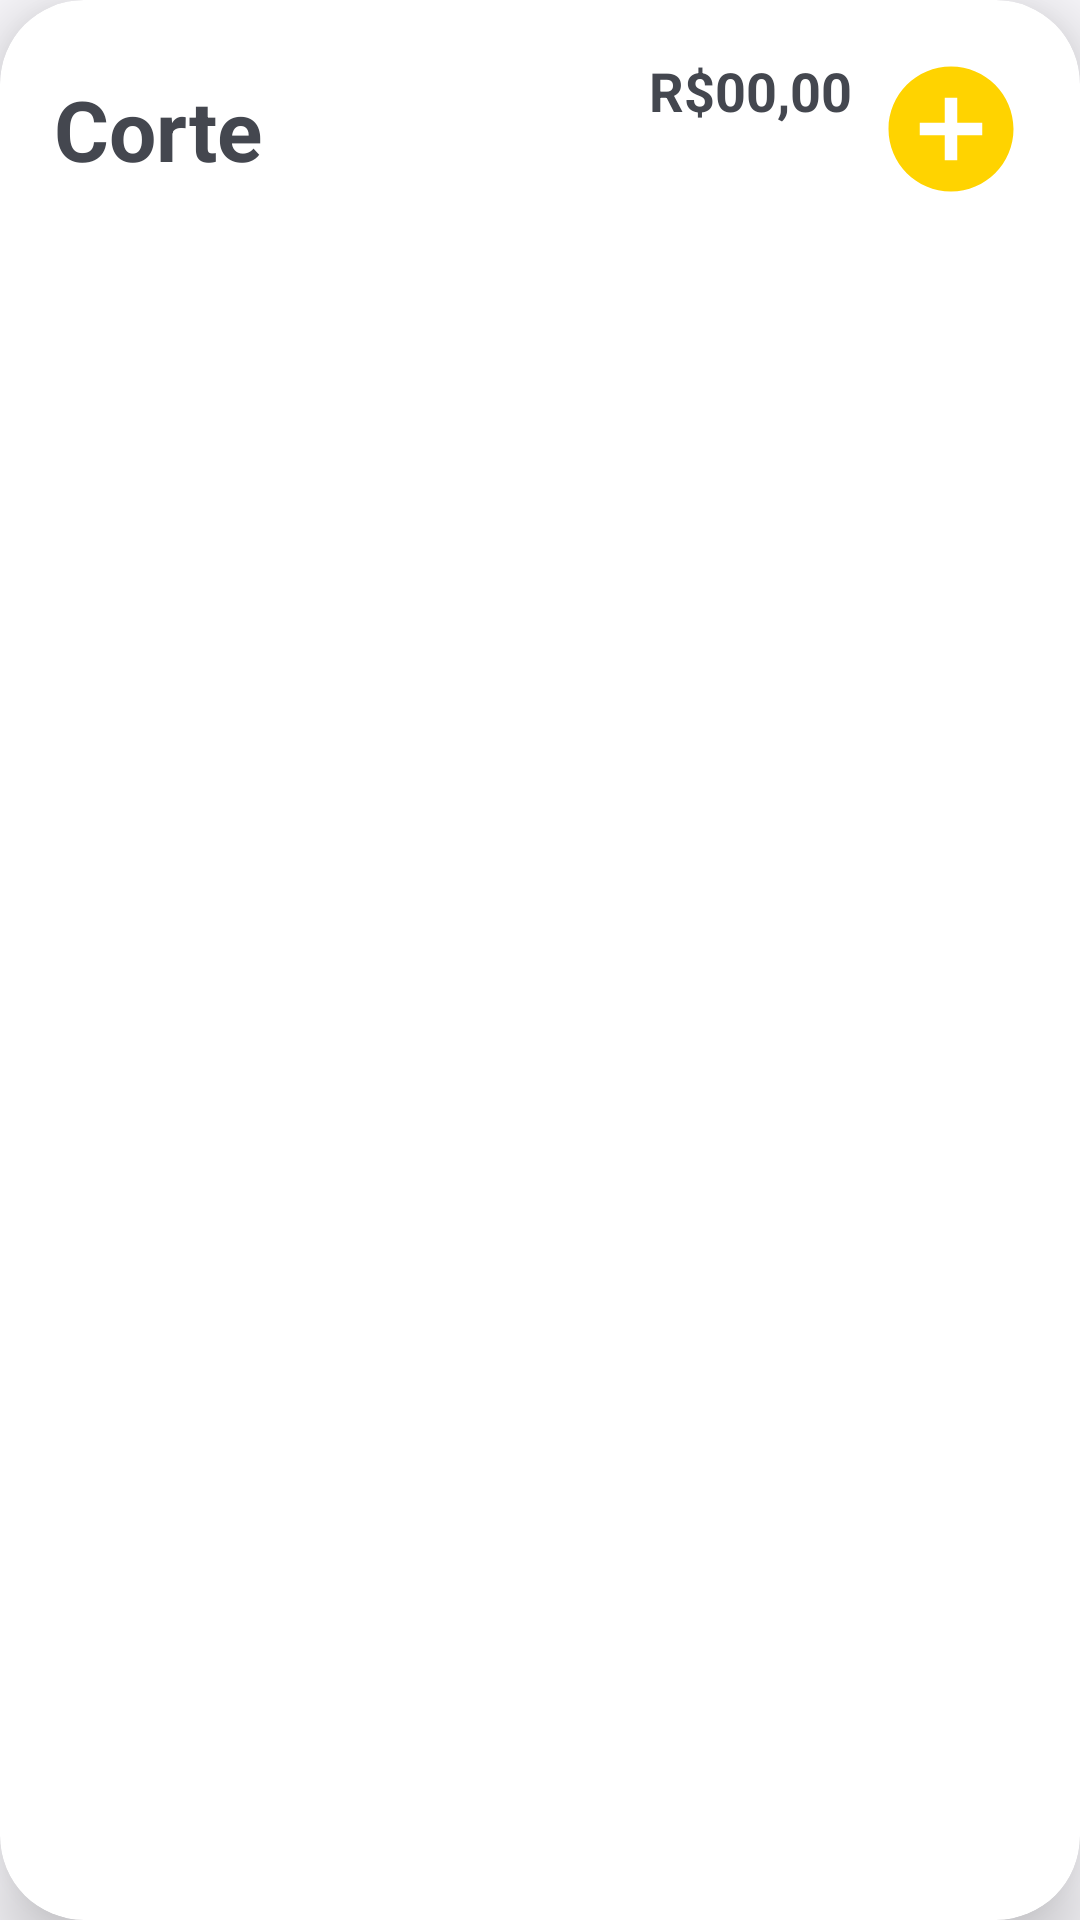

Write the Android layout XML for this screen, with the resource values it uses.
<!-- AndroidManifest.xml: application theme Theme.BarbeariaBrothers -->
<!-- res/layout/recycler_item.xml -->
<?xml version="1.0" encoding="utf-8"?>
<androidx.cardview.widget.CardView xmlns:android="http://schemas.android.com/apk/res/android"
    xmlns:app="http://schemas.android.com/apk/res-auto"
    xmlns:tools="http://schemas.android.com/tools"
    android:id="@+id/rc_card"
    android:layout_width="match_parent"
    android:layout_height="wrap_content"
    android:layout_marginHorizontal="10dp"
    android:layout_marginVertical="10dp"
    app:cardCornerRadius="28dp"
    app:cardElevation="15dp"
    app:contentPadding="18dp">

    <androidx.constraintlayout.widget.ConstraintLayout
        android:layout_width="match_parent"
        android:layout_height="wrap_content">

        <TextView
            android:id="@+id/rc_Name"
            android:layout_width="wrap_content"
            android:layout_height="wrap_content"
            android:text="Corte"
            android:textSize="28sp"
            android:textStyle="bold"
            app:layout_constraintBottom_toBottomOf="parent"
            app:layout_constraintEnd_toEndOf="parent"
            app:layout_constraintHorizontal_bias="0.0"
            app:layout_constraintStart_toStartOf="parent"
            app:layout_constraintTop_toTopOf="parent" />

        <androidx.appcompat.widget.AppCompatImageView
            android:id="@+id/rc_addBtn"
            android:layout_width="50dp"
            android:layout_height="50dp"
            android:background="@drawable/baseline_add_circle_24"
            app:layout_constraintBottom_toBottomOf="parent"
            app:layout_constraintEnd_toEndOf="parent"
            app:layout_constraintTop_toTopOf="parent" />

        <TextView
            android:id="@+id/rc_price"
            android:layout_width="wrap_content"
            android:layout_height="wrap_content"
            android:layout_marginEnd="8dp"
            android:text="R$00,00"
            android:textSize="18sp"
            android:textStyle="bold"
            app:layout_constraintEnd_toStartOf="@+id/rc_addBtn"
            app:layout_constraintTop_toTopOf="parent" />

        <TextView
            android:id="@+id/rc_time"
            android:layout_width="wrap_content"
            android:layout_height="wrap_content"
            android:layout_marginEnd="8dp"
            android:text="45min"
            android:visibility="invisible"
            android:textSize="18sp"
            app:layout_constraintEnd_toStartOf="@+id/rc_addBtn"
            app:layout_constraintTop_toBottomOf="@+id/rc_price" />

    </androidx.constraintlayout.widget.ConstraintLayout>
</androidx.cardview.widget.CardView>
<!-- resources referenced by this layout -->
<resources>
  <!-- drawable baseline_add_circle_24 (drawable) -->
  <vector xmlns:android="http://schemas.android.com/apk/res/android" android:height="24dp" android:tint="#FFD300" android:viewportHeight="24" android:viewportWidth="24" android:width="24dp">
        
      <path android:fillColor="@android:color/white" android:pathData="M12,2C6.48,2 2,6.48 2,12s4.48,10 10,10 10,-4.48 10,-10S17.52,2 12,2zM17,13h-4v4h-2v-4L7,13v-2h4L11,7h2v4h4v2z"/>
      
  </vector>
  <style name="Theme.BarbeariaBrothers" parent="Base.Theme.BarbeariaBrothers" />
  <style name="Base.Theme.BarbeariaBrothers" parent="Theme.Material3.DynamicColors.DayNight.NoActionBar">
          
          
          <item name="android:statusBarColor">@color/black</item>
      </style>
  <color name="black">#FF000000</color>
</resources>
